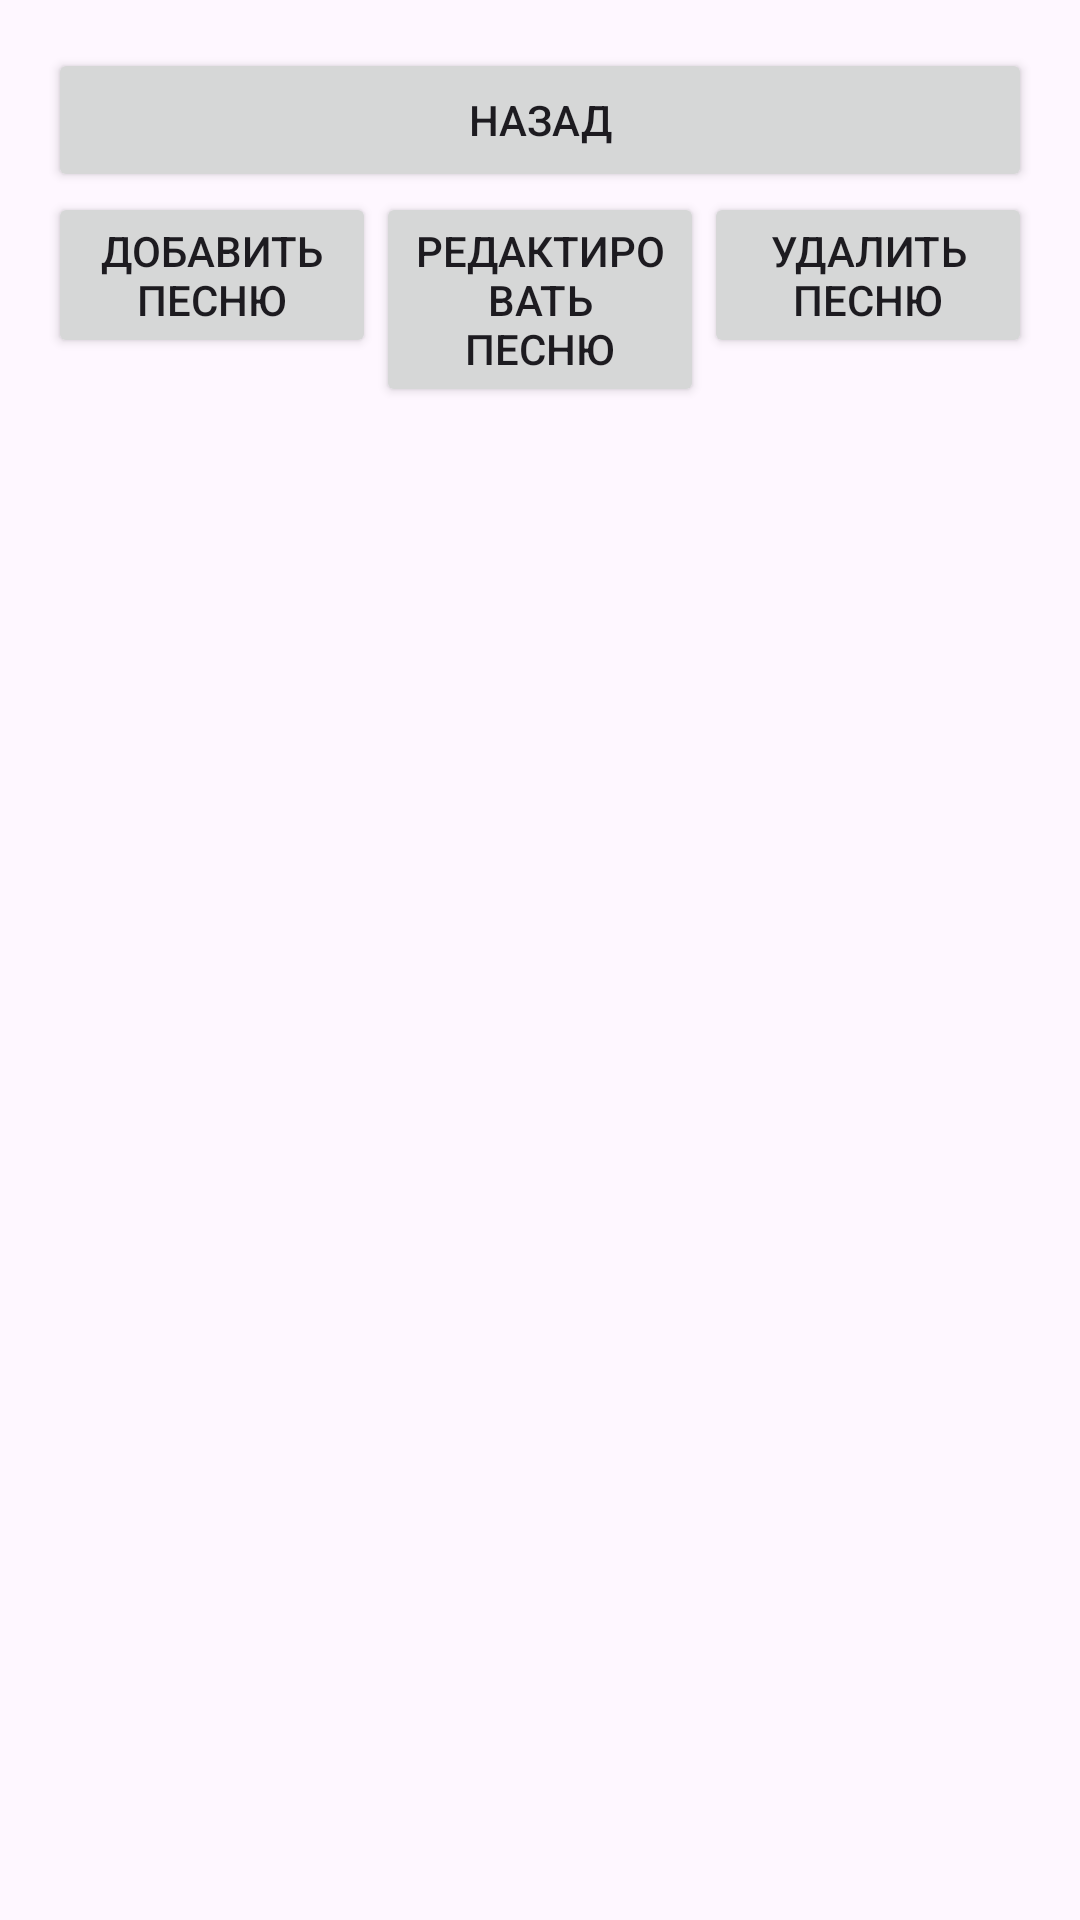

This screen was rendered from an Android layout file. Write that file and the resources it references.
<!-- AndroidManifest.xml: application theme Theme.DZv2 -->
<!-- res/layout/activity_playlist.xml -->
<LinearLayout xmlns:android="http://schemas.android.com/apk/res/android"
    android:layout_width="match_parent"
    android:layout_height="match_parent"
    android:orientation="vertical"
    android:padding="16dp">

    <LinearLayout
        android:layout_width="match_parent"
        android:layout_height="wrap_content"
        >
        <Button
            android:id="@+id/backButton"
            android:layout_width="0dp"
            android:layout_height="wrap_content"
            android:layout_weight="1"
            android:text="Назад" />
    </LinearLayout>
    <LinearLayout
        android:layout_width="match_parent"
        android:layout_height="wrap_content"
        android:orientation="horizontal"
        android:weightSum="3">

        <Button
            android:id="@+id/addTrackButton"
            android:layout_width="0dp"
            android:layout_height="wrap_content"
            android:layout_weight="1"
            android:text="Добавить песню" />

        <Button
            android:id="@+id/editTrackButton"
            android:layout_width="0dp"
            android:layout_height="wrap_content"
            android:layout_weight="1"
            android:text="Редактировать песню" />

        <Button
            android:id="@+id/deleteTrackButton"
            android:layout_width="0dp"
            android:layout_height="wrap_content"
            android:layout_weight="1"
            android:text="Удалить песню" />
    </LinearLayout>

    <androidx.recyclerview.widget.RecyclerView
        android:id="@+id/tracksRecyclerView"
        android:layout_width="match_parent"
        android:layout_height="match_parent"
        android:layout_marginTop="16dp" />
</LinearLayout>
<!-- resources referenced by this layout -->
<resources>
  <style name="Theme.DZv2" parent="Base.Theme.DZv2" />
  <style name="Base.Theme.DZv2" parent="Theme.Material3.DayNight.NoActionBar">
          
          
      </style>
</resources>
